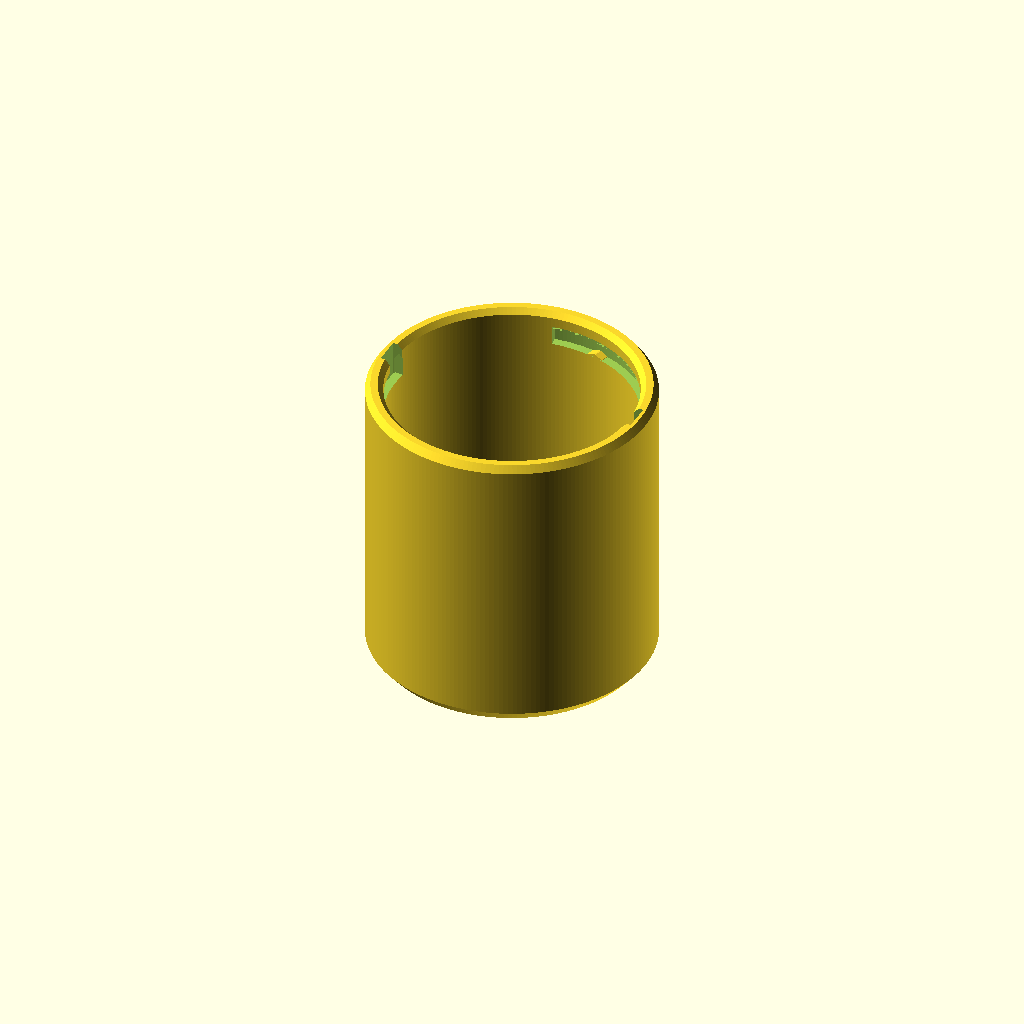
Cell 1: rendered with the file's own defaults.
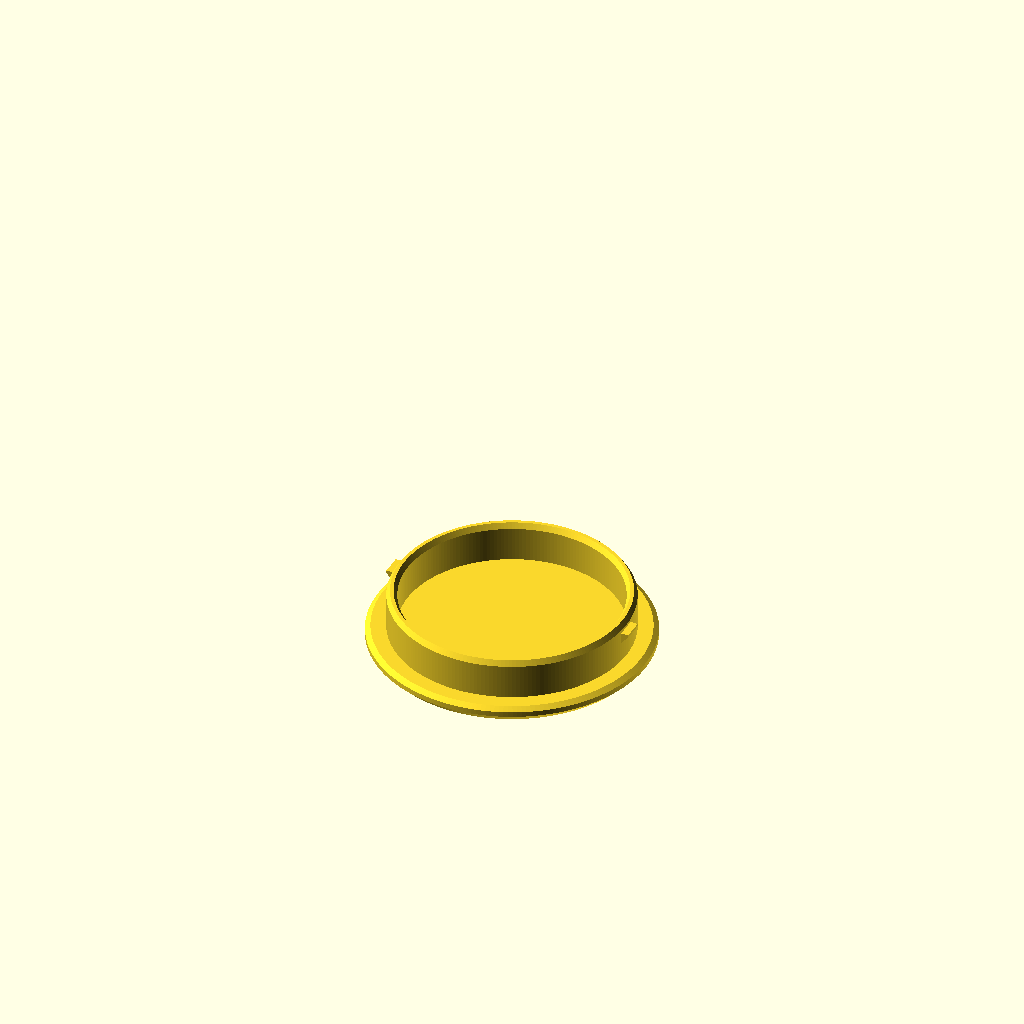
Cell 2: the same model with part = "lid".
All cells are drawn from one camera (rotation 55°, 0°, 25°, orthographic, colour scheme Cornfield), so only the parameter changes between them.
The OpenSCAD source (results/bench/bayonet_jar/20261031T143428Z/verify/263eeed59d89b6a5/src/model.scad):
// Desk jar with bayonet lid — PETG, 0.4 mm nozzle, no supports.
// Jar prints upright (base on bed). Lid prints top face down (plug up).
// Assembly = closed + locked jar. Motion twist_lock = turn to unlock (lock path).

part = "jar"; // [jar:Jar, lid:Lid, assembly:Assembly]
cadverify_only = "";
module instance(name, part, unit = 1) {
    echo(cadverify_instance = [name, part, unit]);
    if (cadverify_only == "" || cadverify_only == name) children();
}

// ---------- parameters (mm) ----------
outerR = 40;          // flush outside radius, jar + lid
boreR = 35;           // interior radius (70 across)
floorT = 5;           // jar floor thickness
jarH = 85;            // rim height; interior depth 80 (5..85)
plugR = 34.2;         // lid plug outer (0.8 clearance to bore)
plugRi = 31.2;        // plug inner (3.0 wall)
plugTipPrint = 16.5;  // plug tip in lid print coords
lidDiscT = 5;         // lid disc thickness
asmTop = 90;          // assembly lid top (disc 85..90)

// bayonet track (jar)
slotR0 = 34.5;        // groove inner edge (breaks into bore)
slotR1 = 37.5;        // groove floor (2.5 wall left)
slotFloor = 75;
slotRectTop = 80;     // rect roof base (5.0 tall track)
slotApex = 82;        // tent apex (slopes ~37 deg from vertical)
entryHalf = 4.0;      // entry notch half width
trackA0 = -7;
trackA1 = 97;
pocketA = 90;         // locked lug centre = quarter turn from entry
bumpA = 75;           // detent bump centre (15 deg before pocket)
bumpH = 1.0;          // bump height (0.2 graze with lug)
bumpTan = 2.5;        // bump tangential half length

// wedge lugs (lid print coords, 40 deg support-free underside)
lugR0 = 34.0;         // embedded 0.2 into plug
lugTip = 2.3;         // radial length (-> tip r 36.3, 1.2 clear)
lugW = 6.0;           // tangential width
lugBot = 10.8;       // underside at wall (use-top 79.2)
lugRampTip = 2.7;     // underside rise at tip (40 deg)
lugH = 3.4;           // lug height (-> flat use-bottom 75.8)

$fn = 200;

// ---------- jar ----------
module jar_blank() {
    pts = [
        [0,0],[37,0],[40,3.5],[40,83],[38.5,85],[36.5,85],
        [35,83.5],[35,9],[31,5],[0,5]
    ];
    rotate_extrude(angle=360, convexity=4) polygon(pts);
}

module jar_slot_once() {
    // entry notch open through rim
    translate([slotR0, -entryHalf, slotFloor])
        cube([slotR1 - slotR0, entryHalf*2, jarH + 1 - slotFloor]);
    // horizontal rect sector
    rotate([0,0,trackA0])
        rotate_extrude(angle=trackA1-trackA0, convexity=4)
            polygon([[slotR0,slotFloor],[slotR1,slotFloor],
                     [slotR1,slotRectTop],[slotR0,slotRectTop]]);
    // support-free tent roof
    midr = (slotR0+slotR1)/2;
    rotate([0,0,trackA0])
        rotate_extrude(angle=trackA1-trackA0, convexity=4)
            polygon([[slotR0,slotRectTop],[slotR1,slotRectTop],[midr,slotApex]]);
}

module bump_once(a) {
    rotate([0,0,a]) hull() {
        translate([35.0, -bumpTan, slotFloor-0.1])
            cube([slotR1-0.1-35.0, bumpTan*2, 0.3]);
        translate([35.0, -0.2, slotFloor+bumpH-0.1])
            cube([slotR1-0.1-35.0, 0.4, 0.1]);
    }
}

module jar() {
    union() {
        difference() {
            jar_blank();
            jar_slot_once();
            rotate([0,0,180]) jar_slot_once();
        }
        bump_once(bumpA);
        bump_once(bumpA+180);
    }
}

// ---------- lid (print: top face on bed) ----------
module lid_blank() {
    pts = [
        [0,0],[37.5,0],[40,2.5],[40,4],[38.5,5],[plugR,5],
        [plugR,15],[33.2,16.5],[32.2,16.5],[plugRi,15],[plugRi,5],[0,5]
    ];
    rotate_extrude(angle=360, convexity=4) polygon(pts);
}

module lug_once(ap) {
    rotate([0,0,ap]) translate([lugR0, 0, lugBot])
        rotate([90,0,0]) translate([0,0,-lugW/2])
            linear_extrude(height=lugW, convexity=3)
                polygon([[0,0],[0,lugH],[lugTip,lugH],[lugTip,lugRampTip]]);
}

module lid() {
    union() {
        lid_blank();
        lug_once(0);
        lug_once(180);
    }
}

// ---------- assembly (closed / locked) ----------
module assembly() {
    instance("jar","jar") jar();
    instance("lid","lid")
        rotate([0,0,pocketA]) translate([0,0,asmTop]) rotate([180,0,0]) lid();
}

// ---------- specs (in exported part coords) ----------
jar_bounds = [[-outerR,-outerR,0],[outerR,outerR,jarH]];
lid_bounds = [[-outerR,-outerR,0],[outerR,outerR,plugTipPrint]];
asm_bounds = [[-outerR,-outerR,0],[outerR,outerR,asmTop]];

jar_details = [
    ["cavity", "void", [[-24,-24,floorT+1],[24,24,jarH-3]], 0.9],
    ["wall", "thickness", [outerR+10,0,40], [-1,0,0], outerR-boreR],
    ["floor", "thickness", [0,0,-10], [0,0,1], floorT],
    ["slot_entry", "void", [[slotR0,-entryHalf,slotFloor],[slotR1,entryHalf,jarH+0.5]], 0.9],
    ["slot_track", "void", [[24.9,24.9,76],[26.4,26.4,79]], 0.85],
    ["bump", "material", [[8.5,34.0,74.8],[10.0,35.5,75.1]], 0.5],
    ["rim_soft", "view", [[36.5,-5,82.0],[40,5,jarH]]],
    ["bottom_soft", "view", [[37.0,-5,-0.5],[40.5,5,3.5]]]
];
lid_details = [
    ["top", "thickness", [0,0,-10], [0,0,1], lidDiscT],
    ["plug_wall", "thickness", [50,2,10], [-1,0,0], plugR-plugRi],
    ["lug", "material", [[34.3,-1.5,13.5],[35.8,1.5,14.0]], 0.8],
    ["top_soft", "view", [[36.5,-5,-0.5],[40.5,5,3.5]]],
    ["tip_lead", "view", [[31.0,-5,14.5],[35.0,5,17.0]]]
];

if (part == "jar") {
    echo(cadverify_spec = [
        ["bounds", jar_bounds],
        ["bodies", 1],
        ["through_holes", 0],
        ["support_faces", [["base","-z",4000]]],
        ["overhangs_allowed", []],
        ["copies", 1],
        ["details", jar_details]
    ]);
    jar();
} else if (part == "lid") {
    echo(cadverify_spec = [
        ["bounds", lid_bounds],
        ["bodies", 1],
        ["through_holes", 0],
        ["support_faces", [["top","-z",4000]]],
        ["overhangs_allowed", []],
        ["copies", 1],
        ["details", lid_details]
    ]);
    lid();
} else if (part == "assembly") {
    echo(cadverify_spec = [
        ["bounds", asm_bounds],
        ["support_faces", [["desk","-z",4000]]],
        ["allowed_interferences", []],
        ["motions", [
            ["twist_lock", ["lid"], "rotate", [0,0,0], [0,0,1], [0,-90], ["flex", [["lid","jar",1.0,"detent bump cams over"]]]]
        ]],
        ["assembly_order", [
            [["jar"], [0,0,0]],
            [["lid"], [0,0,-1], ["rotate", [0,0,0], [0,0,1], 90]]
        ]],
        ["overhangs_allowed", []]
    ]);
    assembly();
} else {
    jar();
}
Customizer parameters (derived from the source; name, type, default, range or options):
part: string, default "jar", options "jar", "lid", "assembly"
cadverify_only: string, default ""
